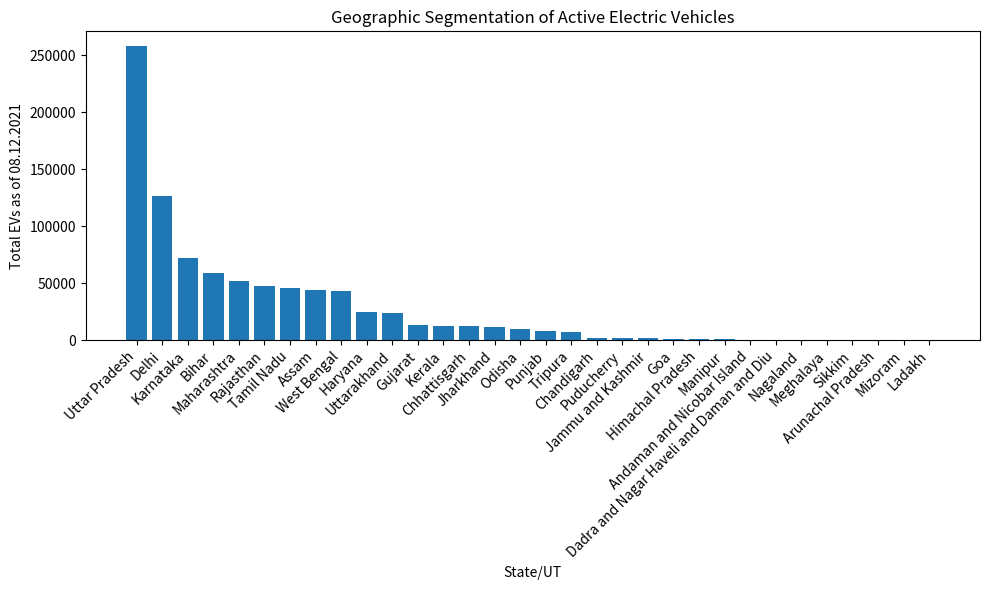

Source code (Python):
import pandas as pd
import matplotlib.pyplot as plt

data = {
    "State/UT": ["Andaman and Nicobar Island", "Arunachal Pradesh", "Assam", "Bihar", "Chandigarh", "Chhattisgarh", "Delhi", "Goa", "Gujarat", "Haryana", "Himachal Pradesh", "Jammu and Kashmir", "Jharkhand", "Karnataka", "Kerala", "Ladakh", "Maharashtra", "Manipur", "Meghalaya", "Mizoram", "Nagaland", "Odisha", "Puducherry", "Punjab", "Rajasthan", "Sikkim", "Tamil Nadu", "Tripura", "Dadra and Nagar Haveli and Daman and Diu", "Uttarakhand", "Uttar Pradesh", "West Bengal"],
    "Total EVs (08.12.2021)": [157, 20, 43707, 58655, 1791, 11998, 126111, 1315, 13270, 24379, 623, 1334, 11060, 72018, 12109, 6, 52159, 519, 31, 18, 53, 10001, 1393, 8190, 47480, 22, 45368, 7146, 123, 23524, 258105, 43432]
}

df = pd.DataFrame(data)
df = df.sort_values(by="Total EVs (08.12.2021)", ascending=False)

plt.figure(figsize=(10, 6))
plt.bar(df["State/UT"], df["Total EVs (08.12.2021)"])
plt.xlabel("State/UT")
plt.ylabel("Total EVs as of 08.12.2021")
plt.title("Geographic Segmentation of Active Electric Vehicles")
plt.xticks(rotation=45, ha="right")
plt.tight_layout()

plt.show()
most_suitable_location = df.iloc[0]["State/UT"]
print("Most Suitable Location for Early Market: ", most_suitable_location)
